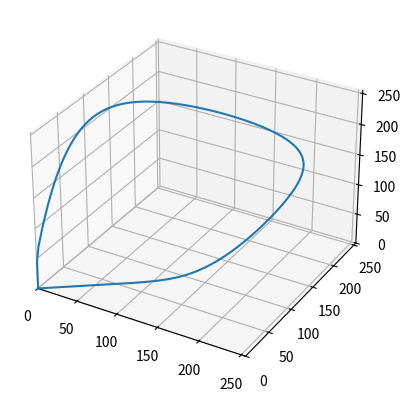
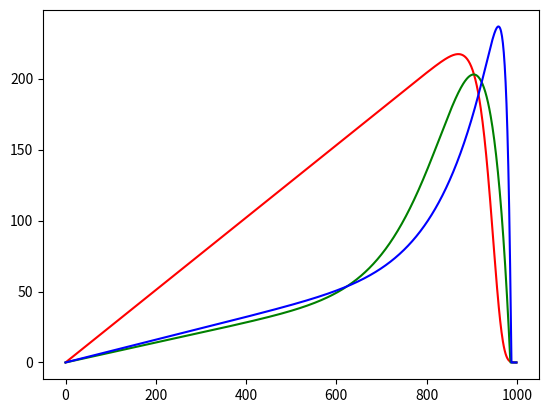

Write the Python code that produced these figures, in order.
import numpy as np
import matplotlib.pyplot as plt

def main():
    ax = plt.figure("3D curve").add_subplot(projection='3d')
    s = np.linspace(0, 1, 1000)
    ax.plot(
        R(s), 
        G(s),
        B(s),
    )
    ax.set_xlim((0, 255))
    ax.set_ylim((0, 255))
    ax.set_zlim((0, 255))

    plt.figure("1D curves")
    plt.plot(R(s), color="red")
    plt.plot(G(s), color="green")
    plt.plot(B(s), color="blue")

    plt.show()
      
def R(s):
    return np.clip(s*255**(1 - 2*s**45), 0, np.inf)

def G(s):
    return np.clip(s*70 - (880*s**18) + (701*s**9), 0, np.inf)

def B(s):
    return np.clip(s*80 + (s**9*255) - (950*s**99), 0, np.inf)

if __name__ == "__main__":
    main()
